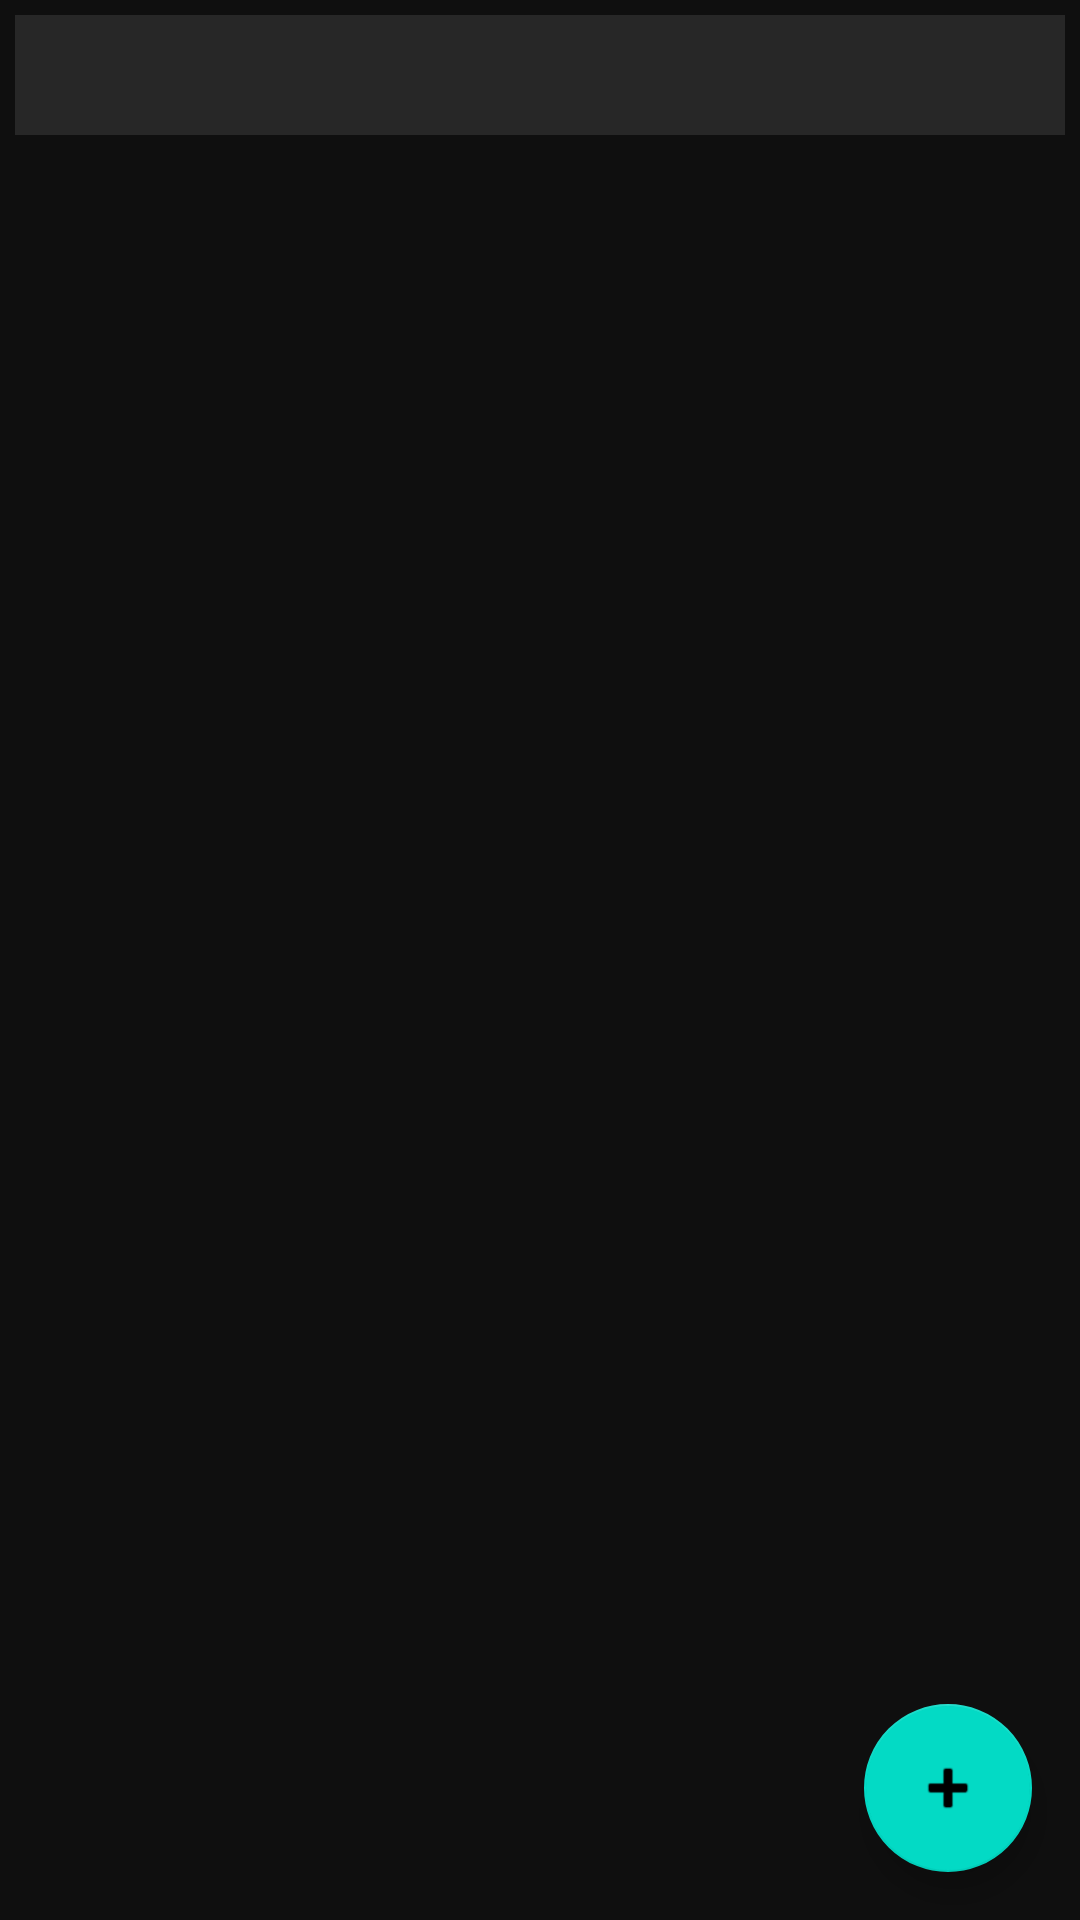

Produce the Android XML layout that renders to this screen, including the resource entries it uses.
<!-- AndroidManifest.xml: application theme Theme.PhotoInfoUploader -->
<!-- res/layout/activity_album.xml -->
<?xml version="1.0" encoding="utf-8"?>
<androidx.coordinatorlayout.widget.CoordinatorLayout xmlns:android="http://schemas.android.com/apk/res/android"
    xmlns:app="http://schemas.android.com/apk/res-auto"
    xmlns:tools="http://schemas.android.com/tools"
    android:layout_width="match_parent"
    android:layout_height="match_parent"
    android:fitsSystemWindows="true"
    android:background="@color/deep_gray"
    tools:context=".AlbumActivity">
    <LinearLayout
        android:layout_width="match_parent"
        android:layout_height="40dp"
        android:background="@color/gray"
        android:layout_margin="5dp">
        <TextView
            android:id="@+id/albumTitleTextView"
            android:layout_width="match_parent"
            android:layout_height="40dp"
            android:gravity="center_vertical"
            android:layout_marginLeft="10dp"
            android:textSize="20dp"
            android:textColor="@color/white"
            android:text=""/>
    </LinearLayout>
    <TextView
        android:id="@+id/albumHintTextView"
        android:layout_width="wrap_content"
        android:layout_height="wrap_content"
        android:layout_gravity="center"
        android:gravity="center"
        android:textColor="@color/white"
        android:visibility="invisible"
        android:text="請點選右下角按鈕展開選單"/>
    <androidx.recyclerview.widget.RecyclerView
        android:id="@+id/photosRCV"
        android:layout_width="match_parent"
        android:layout_height="match_parent"
        android:layout_marginTop="50dp"
        android:layout_marginLeft="10dp"
        android:layout_marginRight="10dp"
        android:layout_marginBottom="10dp">

    </androidx.recyclerview.widget.RecyclerView>
    <com.google.android.material.floatingactionbutton.FloatingActionButton
        android:id="@+id/plusFloatingActionButton"
        android:layout_width="56dp"
        android:layout_height="56dp"
        android:layout_gravity="bottom|end"
        android:layout_alignParentRight="true"
        android:layout_alignParentBottom="true"
        android:layout_margin="16dp"
        android:src="@android:drawable/ic_input_add" />
    <com.google.android.material.floatingactionbutton.FloatingActionButton
        android:id="@+id/selectFloatingActionButton"
        android:layout_width="56dp"
        android:layout_height="56dp"
        android:layout_gravity="bottom|end"
        android:layout_alignParentRight="true"
        android:layout_alignParentBottom="true"
        android:layout_marginRight="16dp"
        android:layout_marginBottom="80dp"
        android:visibility="invisible"
        android:src="@android:drawable/ic_menu_gallery" />
    <com.google.android.material.floatingactionbutton.FloatingActionButton
        android:id="@+id/shotFloatingActionButton"
        android:layout_width="56dp"
        android:layout_height="56dp"
        android:layout_gravity="bottom|end"
        android:layout_alignParentRight="true"
        android:layout_alignParentBottom="true"
        android:layout_marginRight="16dp"
        android:layout_marginBottom="80dp"
        android:visibility="invisible"
        android:src="@android:drawable/ic_menu_camera" />
    <com.google.android.material.floatingactionbutton.FloatingActionButton
        android:id="@+id/uploadAlbumFloatingActionButton"
        android:layout_width="56dp"
        android:layout_height="56dp"
        android:layout_gravity="bottom|end"
        android:layout_alignParentRight="true"
        android:layout_alignParentBottom="true"
        android:layout_marginRight="16dp"
        android:layout_marginBottom="144dp"
        android:visibility="invisible"
        android:src="@android:drawable/ic_menu_upload" />

    <ProgressBar
        android:id="@+id/albumProgressBar"
        style="?android:attr/progressBarStyleHorizontal"
        android:layout_width="match_parent"
        android:layout_height="30dp"
        android:layout_marginLeft="20dp"
        android:layout_marginRight="20dp"
        android:layout_gravity="center"
        android:visibility="invisible"
        android:progressTint="@color/blue"
        android:progressTintMode="src_over"
        android:background="@color/black"/>

</androidx.coordinatorlayout.widget.CoordinatorLayout>
<!-- resources referenced by this layout -->
<resources>
  <color name="black">#FF000000</color>
  <color name="blue">#6699CC</color>
  <color name="deep_gray">#0f0f0f</color>
  <color name="gray">#272727</color>
  <color name="white">#FFFFFFFF</color>
  <style name="Theme.PhotoInfoUploader" parent="Theme.MaterialComponents.DayNight.DarkActionBar">
          
          <item name="colorPrimary">@color/purple_500</item>
          <item name="colorPrimaryVariant">@color/purple_700</item>
          <item name="colorOnPrimary">@color/white</item>
          
          <item name="colorSecondary">@color/teal_200</item>
          <item name="colorSecondaryVariant">@color/teal_700</item>
          <item name="colorOnSecondary">@color/black</item>
          
          <item name="android:statusBarColor">@color/black</item>
          
      </style>
  <color name="purple_500">#FF6200EE</color>
  <color name="purple_700">#FF3700B3</color>
  <color name="teal_200">#FF03DAC5</color>
  <color name="teal_700">#FF018786</color>
</resources>
